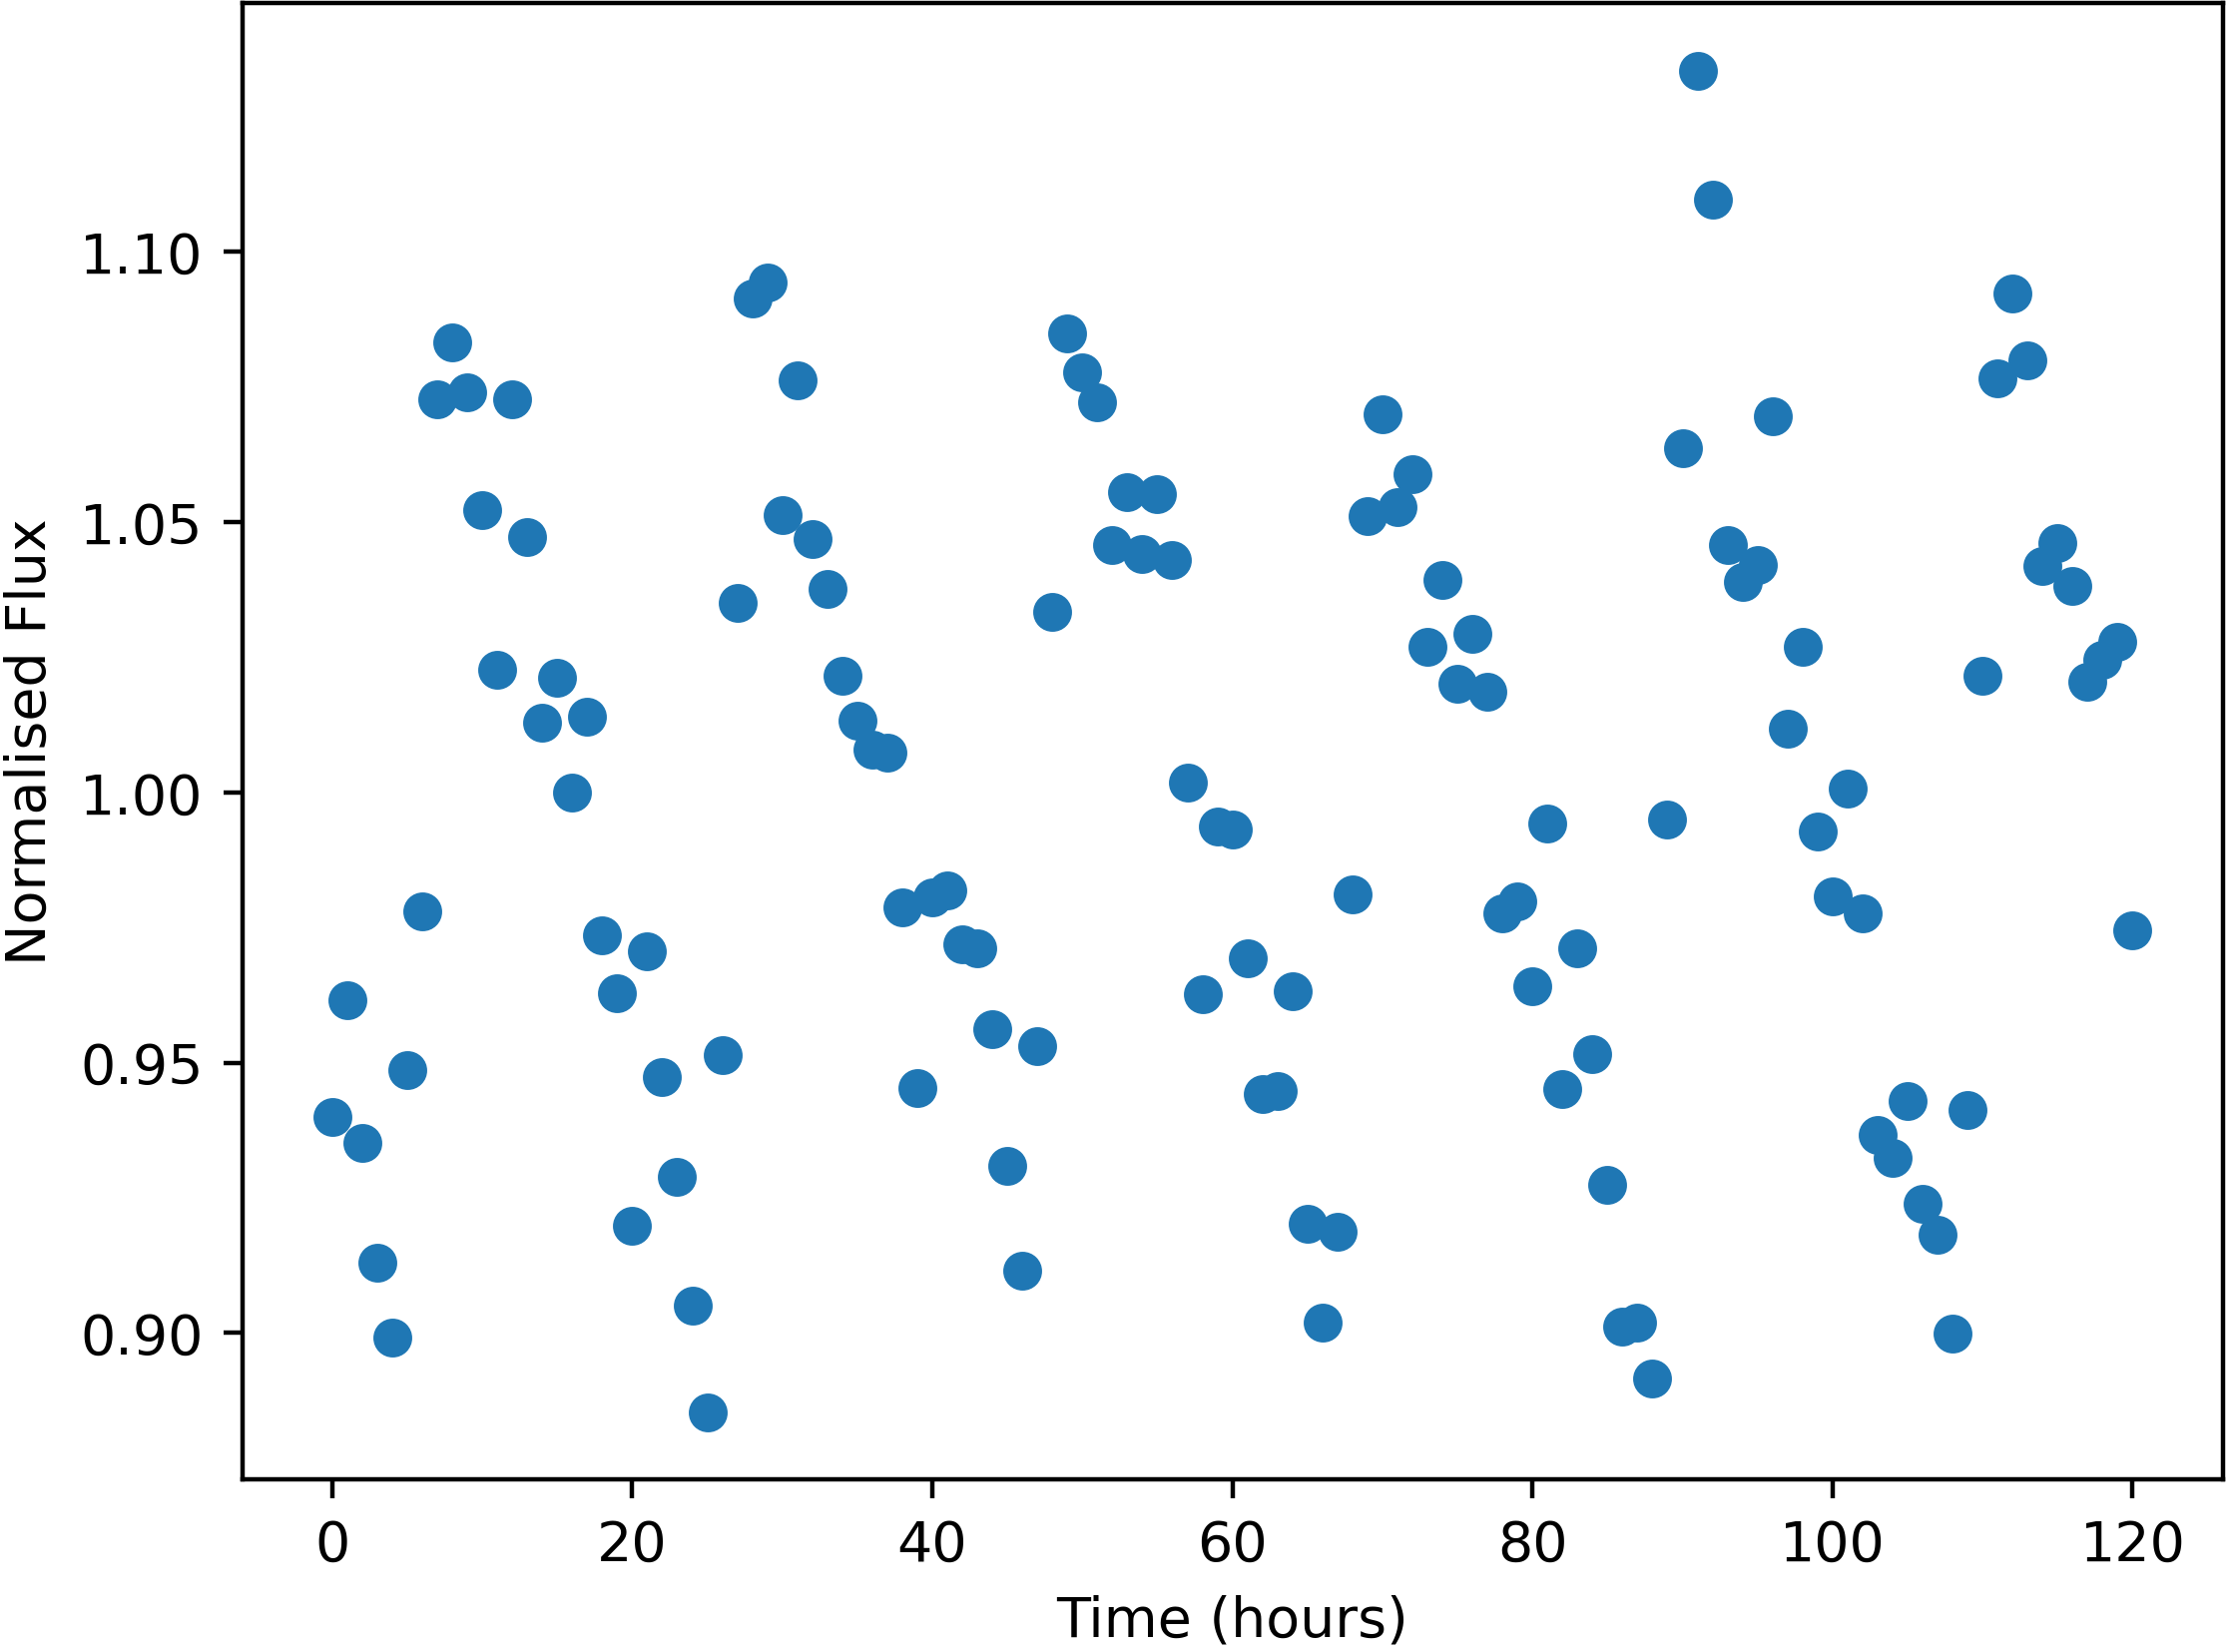

The table this chart was drawn from, first rows:
Time, NormalisedFlux
0.0, 0.9399
1.0, 0.9615
2.0, 0.9351
3.0, 0.9129
4.0, 0.899
5.0, 0.9486
6.0, 0.978
7.0, 1.073
8.0, 1.083
9.0, 1.074
10.0, 1.052
11.0, 1.023
12.0, 1.073
13.0, 1.047
14.0, 1.013
15.0, 1.021
16.0, 1
17.0, 1.014
18.0, 0.9735
19.0, 0.9628
20.0, 0.9197
21.0, 0.9707
22.0, 0.9473
23.0, 0.9289
24.0, 0.9051
25.0, 0.8853
26.0, 0.9513
27.0, 1.035
28.0, 1.091
29.0, 1.094
30.0, 1.051
31.0, 1.076
32.0, 1.047
33.0, 1.038
34.0, 1.022
35.0, 1.013
36.0, 1.008
37.0, 1.007
38.0, 0.9787
39.0, 0.9454
40.0, 0.9806
41.0, 0.9819
42.0, 0.9718
43.0, 0.9712
44.0, 0.9563
45.0, 0.9308
46.0, 0.9115
47.0, 0.9531
48.0, 1.033
49.0, 1.085
50.0, 1.078
51.0, 1.072
52.0, 1.046
53.0, 1.056
54.0, 1.044
55.0, 1.055
56.0, 1.043
57.0, 1.002
58.0, 0.9627
59.0, 0.9937
... 61 more rows
